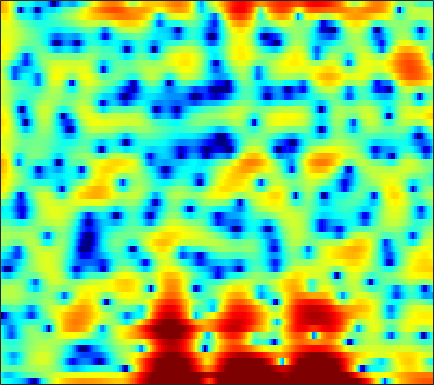

The file beside this chart, header and first rows:
-2.5692, -3.0752, -3.7255, -4.3114, -4.7015, -5.1235, -5.4735, -5.7203, -6.111, -6.6574, -7.4606, -8.311, -9.9155, -12.379, -15.054, -18.982, -16.146, -12.263, -8.242, -5.2285, -2.8794, -1.4123, 0.24199, 1.6249
-4.431, -5.391, -6.484, -7.078, -7.076, -6.542, -5.669, -4.959, -4.071, -3.314, -2.695, -2.314, -1.901, -1.562, -1.334, -1.037, -0.7171, -0.4493, -0.05008, 0.3953, 0.8694, 1.228, 1.697, 2.135
-0.587, -0.8336, -1.106, -1.296, -1.368, -1.37, -1.272, -1.138, -0.8938, -0.5965, -0.2683, -0.0141, 0.326, 0.6457, 0.8646, 1.124, 1.333, 1.454, 1.564, 1.607, 1.573, 1.49, 1.295, 0.989
-1.27, -2.066, -3.268, -4.569, -5.506, -6.4, -6.496, -5.956, -4.706, -3.252, -1.864, -0.9256, 0.1689, 1.08, 1.644, 2.255, 2.706, 2.944, 3.131, 3.171, 3.059, 2.873, 2.476, 1.899
-1.788, -2.628, -3.959, -5.503, -6.71, -8.014, -8.255, -7.542, -5.916, -4.135, -2.512, -1.448, -0.231, 0.7707, 1.391, 2.059, 2.559, 2.829, 3.056, 3.136, 3.072, 2.928, 2.603, 2.128
-1.341, -1.663, -2.075, -2.427, -2.616, -2.738, -2.684, -2.53, -2.187, -1.711, -1.153, -0.7105, -0.1244, 0.4278, 0.8019, 1.234, 1.587, 1.794, 1.987, 2.08, 2.079, 2.013, 1.837, 1.558
-1.884, -2.345, -2.907, -3.348, -3.556, -3.634, -3.47, -3.208, -2.723, -2.133, -1.505, -1.046, -0.4746, 0.03409, 0.3628, 0.7303, 1.021, 1.191, 1.358, 1.466, 1.532, 1.566, 1.596, 1.602
-3.219, -4.546, -6.653, -9.098, -10.77, -11.3, -9.462, -7.634, -5.409, -3.607, -2.194, -1.355, -0.4789, 0.1457, 0.4651, 0.7047, 0.7525, 0.669, 0.4446, 0.1475, -0.1091, -0.1861, -0.02525, 0.4648
-3.658, -4.883, -6.711, -8.605, -9.759, -9.994, -8.516, -6.961, -4.955, -3.278, -1.972, -1.215, -0.4477, 0.05382, 0.2514, 0.2703, -0.05546, -0.5673, -1.693, -3.562, -6.793, -11.16, -19.4, -8.654
-8.89, -9.333, -9.138, -8.429, -7.799, -6.955, -6.11, -5.517, -4.819, -4.266, -3.881, -3.671, -3.466, -3.314, -3.203, -3.017, -2.825, -2.72, -2.664, -2.718, -2.79, -2.72, -2.221, -1.121
-18.05, -17.46, -12.91, -9.609, -7.946, -6.42, -5.498, -5.118, -4.997, -5.316, -6.125, -7.095, -8.962, -11.27, -12.33, -11.1, -8.304, -6.304, -4.15, -2.508, -1.181, -0.3195, 0.7267, 1.704
-3.527, -3.505, -3.213, -2.788, -2.485, -2.143, -1.976, -2.006, -2.292, -2.906, -3.884, -4.876, -6.518, -8.132, -8.754, -7.974, -6.032, -4.47, -2.611, -1.108, 0.1099, 0.8573, 1.663, 2.291
0.5343, 0.6496, 0.7837, 0.8808, 0.9286, 0.9381, 0.8566, 0.7317, 0.4719, 0.1153, -0.3148, -0.6483, -1.033, -1.306, -1.414, -1.34, -0.9941, -0.634, -0.1372, 0.3738, 0.8175, 1.069, 1.24, 1.176
1.421, 1.628, 1.816, 1.932, 1.982, 1.957, 1.836, 1.682, 1.396, 1.027, 0.5839, 0.2255, -0.2621, -0.7113, -0.9569, -1.141, -1.119, -0.9641, -0.6279, -0.2036, 0.1792, 0.3716, 0.4354, 0.2366
1.093, 1.36, 1.629, 1.805, 1.872, 1.866, 1.768, 1.613, 1.27, 0.7488, 0.007737, -0.7232, -1.973, -3.485, -4.718, -6.178, -6.534, -5.772, -4.004, -2.243, -0.851, -0.06113, 0.6733, 1.046
-0.6619, -0.5535, -0.4207, -0.2867, -0.1796, 0.01362, 0.1798, 0.2576, 0.2333, -0.009915, -0.5342, -1.176, -2.457, -4.423, -6.486, -9.867, -11.19, -8.706, -4.925, -2.155, -0.2193, 0.8455, 1.847, 2.457
-5.089, -5.87, -6.828, -7.149, -6.748, -5.593, -4.267, -3.353, -2.346, -1.619, -1.165, -0.9843, -0.9086, -1.006, -1.064, -0.9959, -0.7171, -0.3104, 0.4596, 1.282, 2.05, 2.531, 3.004, 3.251
-9.306, -11.83, -17.43, -25.76, -18.75, -12.37, -8.8, -6.924, -5.021, -3.549, -2.385, -1.653, -0.8233, -0.09473, 0.3784, 0.9465, 1.499, 1.887, 2.362, 2.762, 3.097, 3.273, 3.367, 3.294
-7.234, -8.015, -8.953, -9.533, -9.555, -9.106, -8.336, -7.598, -6.467, -5.195, -3.852, -2.854, -1.607, -0.4659, 0.2869, 1.126, 1.835, 2.277, 2.732, 3.078, 3.288, 3.353, 3.318, 3.143
-4.7, -5.014, -5.693, -6.589, -7.427, -8.89, -10.62, -11.72, -11.56, -9.231, -6.397, -4.495, -2.393, -0.766, 0.2008, 1.251, 2.01, 2.428, 2.826, 3.083, 3.193, 3.206, 3.155, 2.996
-1.829, -1.953, -2.432, -3.319, -4.324, -6.164, -8.727, -10.84, -11.4, -8.341, -5.059, -3.107, -1.1, 0.3566, 1.131, 1.86, 2.257, 2.369, 2.349, 2.17, 1.964, 1.863, 1.808, 1.842
0.7722, 0.8103, 0.7047, 0.3966, 0.09164, -0.3487, -0.753, -0.9158, -0.8474, -0.4453, 0.1809, 0.703, 1.313, 1.762, 1.96, 1.91, 1.511, 0.9564, -0.1941, -1.82, -3.652, -4.713, -4.658, -3.151
1.419, 1.495, 1.498, 1.431, 1.362, 1.234, 1.142, 1.105, 1.113, 1.198, 1.329, 1.431, 1.537, 1.524, 1.424, 1.054, 0.3651, -0.4384, -2.027, -4.4, -7.976, -10.96, -10.48, -6.505
0.4179, 0.4496, 0.4339, 0.3728, 0.2761, 0.1238, -0.03203, -0.1384, -0.2338, -0.2548, -0.186, -0.08953, 0.09034, 0.2661, 0.3265, 0.3689, 0.2466, 0.04483, -0.3355, -0.8262, -1.235, -1.392, -1.286, -0.8373
-1.812, -1.723, -1.698, -1.835, -2.067, -2.492, -3.059, -3.508, -4.029, -4.305, -4.186, -3.812, -3.071, -2.157, -1.506, -0.6831, -0.008587, 0.4097, 0.8522, 1.18, 1.472, 1.654, 1.885, 2.107
-4.93, -4.39, -4.085, -4.276, -4.697, -5.695, -7.235, -8.796, -11.54, -14.66, -14.88, -12.36, -8.785, -5.954, -4.176, -2.316, -0.8418, 0.07226, 1.048, 1.827, 2.421, 2.764, 3.117, 3.35
-5.682, -4.94, -4.639, -4.954, -5.561, -6.862, -8.619, -10.28, -12.79, -15.02, -14.97, -13.08, -9.895, -6.921, -5.03, -2.901, -1.159, -0.09051, 1.067, 1.965, 2.604, 2.97, 3.302, 3.487
-1.494, -1.541, -1.935, -2.749, -3.698, -5.338, -7.491, -9.318, -11.69, -12.86, -11.91, -10.25, -7.724, -5.29, -3.633, -1.784, -0.2082, 0.7372, 1.754, 2.473, 2.95, 3.156, 3.232, 3.132
3.381, 2.964, 2.182, 1.058, -0.039, -1.954, -4.548, -7.102, -11.77, -15.96, -12.06, -8.694, -5.329, -2.955, -1.538, -0.03936, 1.12, 1.784, 2.447, 2.832, 3.001, 2.922, 2.563, 1.896
5.333, 4.922, 4.205, 3.282, 2.472, 1.232, -0.08648, -1.078, -2.209, -2.877, -2.959, -2.688, -2.129, -1.431, -1.008, -0.4205, -0.01342, 0.2444, 0.4583, 0.5429, 0.4329, 0.1984, -0.3313, -1.258
5.686, 5.361, 4.787, 4.092, 3.489, 2.645, 1.749, 1.101, 0.2987, -0.4052, -0.9947, -1.363, -1.801, -2.229, -2.517, -2.938, -3.271, -3.441, -3.538, -3.482, -3.45, -3.424, -3.548, -3.878
6.229, 5.938, 5.402, 4.704, 4.103, 3.217, 2.298, 1.613, 0.7367, -0.09575, -0.9158, -1.576, -2.541, -3.794, -4.882, -6.762, -8.735, -9.944, -10.1, -8.919, -7.444, -6.604, -5.92, -5.58
7.046, 6.736, 6.077, 5.124, 4.254, 2.892, 1.485, 0.4667, -0.6107, -1.306, -1.727, -2.072, -2.709, -3.853, -5.147, -7.735, -12.02, -16.29, -16.04, -11.24, -8.334, -7.143, -6.405, -6.42
7.507, 7.19, 6.372, 5.07, 3.692, 1.224, -2.306, -5.8, -9.884, -7.643, -4.509, -2.997, -1.941, -1.584, -1.745, -2.22, -2.872, -3.292, -3.533, -3.525, -3.423, -3.591, -4.134, -5.448
5.793, 5.6, 4.96, 3.868, 2.727, 0.7438, -1.725, -3.707, -5.409, -4.923, -3.357, -2.266, -1.184, -0.5292, -0.2499, -0.1245, -0.1351, -0.2364, -0.4237, -0.6753, -1.065, -1.441, -2.173, -3.139
3.764, 3.726, 3.426, 2.851, 2.292, 1.42, 0.5234, -0.08336, -0.6845, -0.9751, -0.976, -0.8774, -0.6637, -0.4758, -0.3361, -0.2354, -0.2101, -0.2288, -0.344, -0.5347, -0.834, -1.106, -1.571, -2.083
3.262, 3.256, 3.068, 2.711, 2.342, 1.775, 1.149, 0.7025, 0.1536, -0.2825, -0.5926, -0.7247, -0.8037, -0.7591, -0.7022, -0.5683, -0.467, -0.4125, -0.4023, -0.4948, -0.6673, -0.8822, -1.218, -1.64
3.989, 3.907, 3.629, 3.184, 2.741, 2.027, 1.222, 0.5688, -0.2975, -1.099, -1.737, -2.028, -2.15, -1.961, -1.694, -1.235, -0.763, -0.4767, -0.1913, -0.06878, -0.1209, -0.2778, -0.6396, -1.177
5.143, 4.97, 4.551, 3.884, 3.238, 2.157, 0.8367, -0.3253, -2.08, -4.04, -5.948, -6.981, -7.007, -5.708, -4.329, -2.678, -1.28, -0.4764, 0.2874, 0.7276, 0.8205, 0.7005, 0.2361, -0.5216
5.582, 5.412, 4.912, 4.071, 3.227, 1.797, -0.0301, -1.627, -4.188, -7.46, -12.18, -18.05, -17.92, -10.24, -6.748, -3.594, -1.378, -0.1692, 0.9417, 1.569, 1.733, 1.591, 1.01, -0.01566
5.049, 4.972, 4.473, 3.551, 2.536, 0.7905, -1.401, -3.331, -6.047, -8.348, -9.384, -9.238, -7.883, -5.844, -4.188, -2.059, -0.3268, 0.7464, 1.762, 2.348, 2.532, 2.355, 1.768, 0.6752
3.994, 3.954, 3.495, 2.56, 1.544, -0.3391, -2.935, -5.541, -10.69, -21.85, -18.46, -11.94, -7.542, -4.687, -3.007, -1.199, 0.2085, 1.059, 1.907, 2.442, 2.671, 2.624, 2.264, 1.573
2.817, 2.72, 2.319, 1.585, 0.8363, -0.4249, -1.97, -3.22, -4.851, -5.981, -6.119, -5.644, -4.553, -3.278, -2.411, -1.308, -0.3695, 0.2015, 0.8564, 1.342, 1.631, 1.757, 1.727, 1.518
2.441, 2.29, 1.912, 1.369, 0.8479, 0.08341, -0.7067, -1.312, -2.001, -2.499, -2.76, -2.807, -2.663, -2.415, -2.155, -1.784, -1.331, -0.9806, -0.4846, 0.01197, 0.465, 0.7507, 1.055, 1.215
2.89, 2.65, 2.18, 1.579, 1.085, 0.3957, -0.2592, -0.6833, -1.159, -1.542, -1.866, -2.053, -2.321, -2.631, -2.826, -3.113, -3.223, -3.053, -2.531, -1.673, -0.6489, 0.04066, 0.8551, 1.433
3.518, 3.079, 2.255, 1.185, 0.3108, -0.824, -1.72, -2.093, -2.286, -2.288, -2.295, -2.414, -2.857, -3.626, -4.582, -6.368, -8.853, -10.27, -8.753, -5.248, -2.227, -0.4596, 1.256, 2.417
2.918, 2.238, 0.7748, -1.399, -3.663, -7.552, -10.97, -10.65, -8.023, -5.978, -4.784, -4.379, -4.264, -4.657, -5.384, -6.965, -9.204, -10.4, -8.734, -5.033, -1.906, -0.03115, 1.818, 3.125
1.951, 1.329, -0.08189, -2.253, -4.369, -7.849, -10.78, -10.96, -9.509, -8.247, -7.53, -7.149, -6.662, -6.197, -5.765, -5.178, -4.554, -3.919, -2.848, -1.528, -0.1518, 0.8129, 1.929, 2.807
2.843, 2.494, 1.694, 0.5169, -0.5276, -2.045, -3.561, -4.708, -6.272, -8.155, -10.63, -12.44, -12.73, -10.16, -7.89, -5.468, -3.642, -2.53, -1.284, -0.273, 0.5726, 1.114, 1.711, 2.138
4.508, 4.336, 3.87, 3.172, 2.468, 1.36, 0.01596, -1.151, -3.057, -5.49, -8.654, -11.23, -11.95, -8.925, -6.638, -4.192, -2.493, -1.565, -0.6366, -0.0378, 0.2763, 0.3488, 0.3262, 0.1779
4.927, 4.848, 4.571, 4.122, 3.678, 2.933, 2.035, 1.28, 0.1813, -0.9326, -1.922, -2.459, -2.795, -2.671, -2.373, -1.862, -1.405, -1.187, -1.092, -1.25, -1.71, -2.278, -3.352, -4.68
4.327, 4.332, 4.23, 3.984, 3.728, 3.282, 2.748, 2.285, 1.659, 1.025, 0.4481, 0.07284, -0.341, -0.6302, -0.7806, -1.006, -1.242, -1.478, -1.966, -2.696, -3.744, -4.809, -6.8, -9.803
3.53, 3.668, 3.741, 3.676, 3.532, 3.247, 2.865, 2.535, 2.052, 1.546, 1.043, 0.6742, 0.221, -0.2059, -0.5194, -0.9388, -1.402, -1.783, -2.364, -3.098, -4.002, -4.85, -6.172, -7.715
2.891, 3.24, 3.491, 3.533, 3.428, 3.143, 2.724, 2.366, 1.826, 1.283, 0.7413, 0.35, -0.146, -0.6371, -1.013, -1.451, -1.886, -2.209, -2.613, -3.025, -3.467, -3.807, -4.285, -4.732
3.062, 3.605, 3.936, 3.882, 3.642, 3.082, 2.337, 1.699, 0.8644, 0.1098, -0.5246, -0.9309, -1.468, -2.011, -2.417, -2.956, -3.358, -3.542, -3.659, -3.59, -3.471, -3.341, -3.202, -3.083
5.016, 5.386, 5.419, 4.935, 4.251, 2.928, 1.163, -0.375, -2.348, -3.654, -3.951, -3.886, -3.95, -4.459, -5.144, -6.512, -7.769, -8.03, -7.26, -5.966, -4.768, -4.109, -3.446, -2.976
7.339, 7.252, 6.768, 5.812, 4.72, 2.657, -0.3722, -3.658, -11.19, -24.39, -10.27, -7.279, -5.719, -5.915, -7.111, -10.45, -17.84, -22.66, -12.97, -8.625, -6.651, -6.019, -5.801, -5.951
7.457, 7.09, 6.364, 5.358, 4.411, 2.858, 1.015, -0.4993, -2.343, -3.533, -3.769, -3.632, -3.541, -3.821, -4.346, -5.279, -6.16, -6.517, -6.519, -6.377, -6.666, -7.399, -9.454, -13.61
